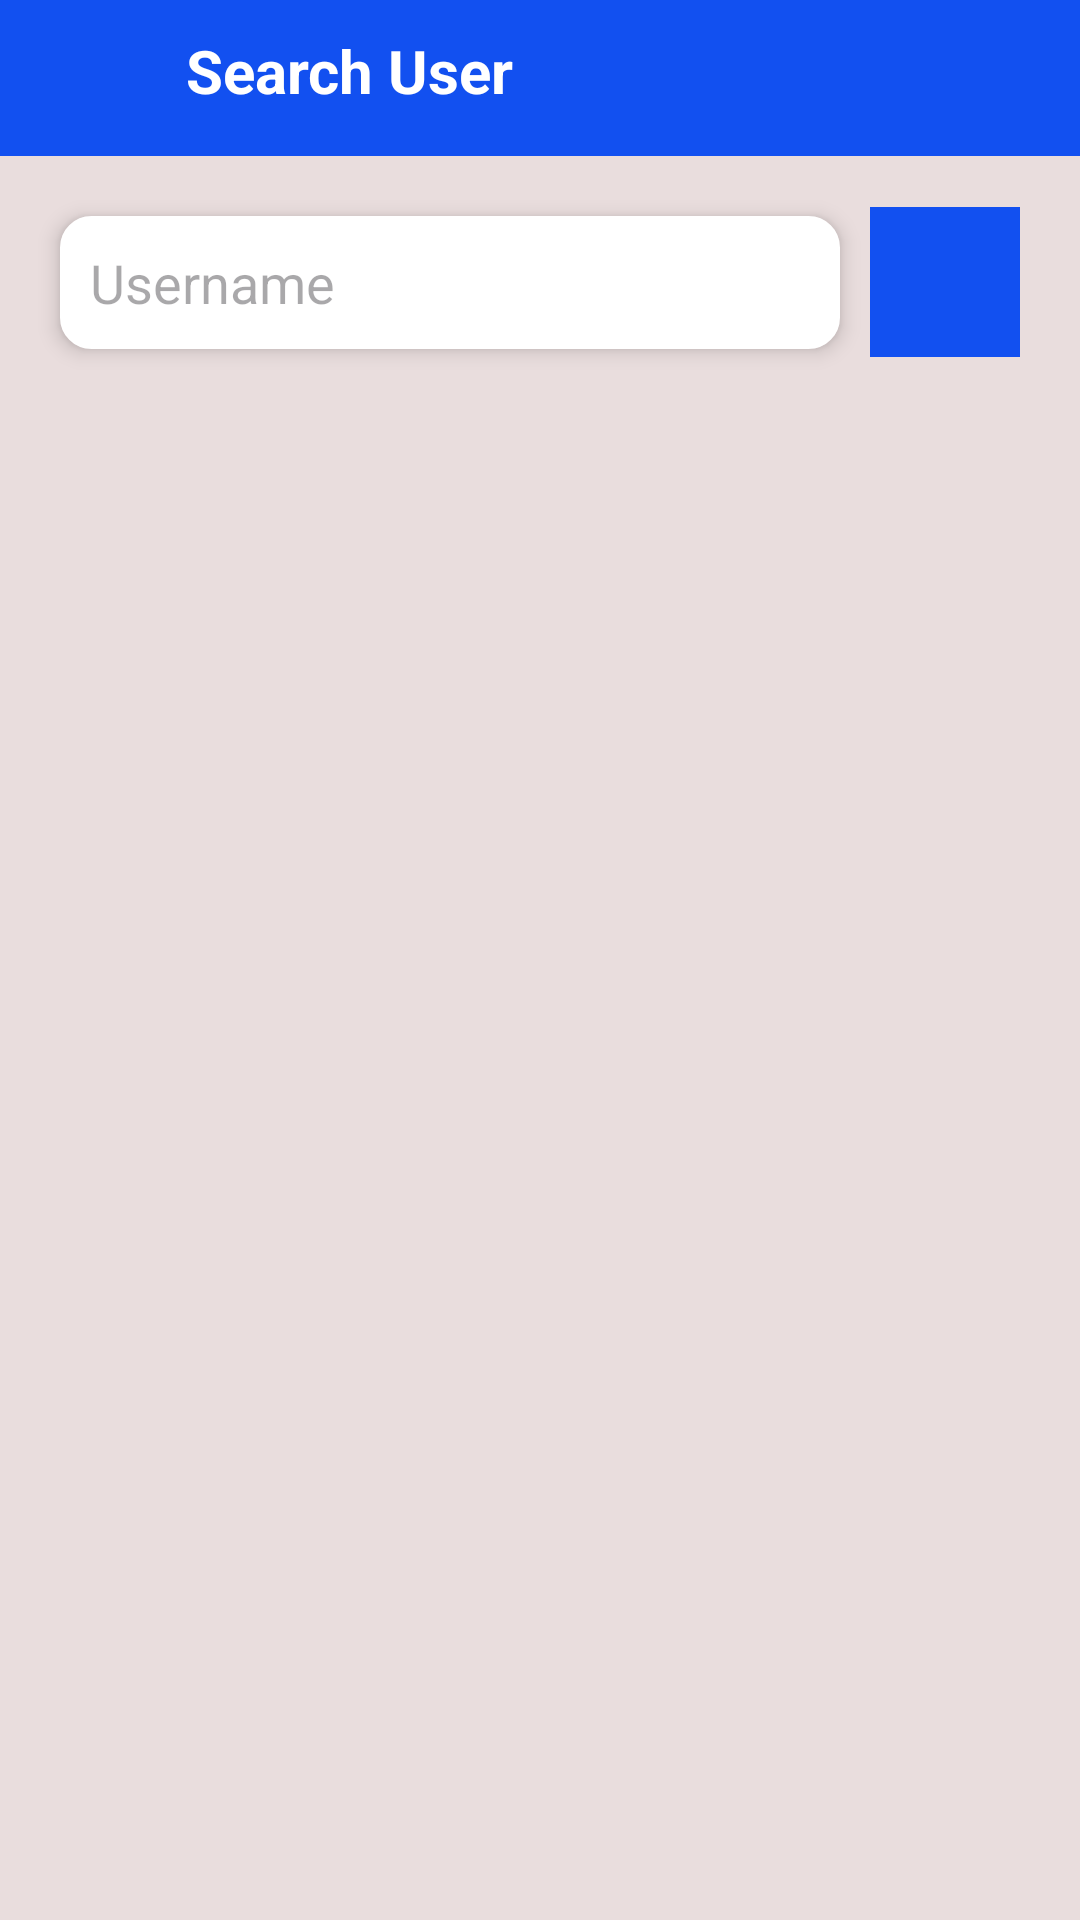

This screen was rendered from an Android layout file. Write that file and the resources it references.
<!-- AndroidManifest.xml: application theme Theme.Vartalap -->
<!-- res/layout/activity_search_user.xml -->
<?xml version="1.0" encoding="utf-8"?>
<RelativeLayout
    xmlns:android="http://schemas.android.com/apk/res/android"
    xmlns:app="http://schemas.android.com/apk/res-auto"
    xmlns:tools="http://schemas.android.com/tools"
    android:id="@+id/main"
    android:layout_width="match_parent"
    android:layout_height="match_parent"
    tools:context=".SearchUserActivity">

    <RelativeLayout
        android:layout_width="match_parent"
        android:layout_height="wrap_content"
        android:background="@color/my_primary"
        android:padding="10dp"
        android:id="@+id/main_toolbar">

        <TextView
            android:layout_width="wrap_content"
            android:layout_height="wrap_content"
            android:layout_marginStart="10dp"
            android:text="Search User"
            android:textColor="@color/white"
            android:textSize="20sp"
            android:textStyle="bold"
            android:layout_toRightOf="@id/back_btn" />

        <ImageButton
            android:layout_width="32dp"
            android:layout_height="32dp"
            android:src="@drawable/backlogo"
            android:background="?attr/selectableItemBackgroundBorderless"
            app:tint="@color/white"
            android:layout_centerVertical="true"
            android:layout_marginEnd="10dp"
            android:id="@+id/back_btn" />
        
    </RelativeLayout>


    <RelativeLayout
        android:layout_width="match_parent"
        android:layout_height="wrap_content"
        android:layout_below="@id/main_toolbar"
        android:layout_margin="10dp"
        android:id="@+id/search_user_layout">
        
        <EditText
            android:layout_width="match_parent"
            android:layout_height="wrap_content"
            android:background="@drawable/edit_text_rounded_corner"
            android:layout_margin="10dp"
            android:hint="Username"
            android:padding="10dp"
            android:elevation="4dp"
            android:layout_toLeftOf="@id/search_user_btn"
            android:id="@+id/search_username_input" />


        <ImageButton
            android:layout_width="50dp"
            android:layout_height="50dp"
            android:src="@drawable/searchicon"
            android:layout_alignParentEnd="true"
            android:layout_centerVertical="true"
            android:background="?attr/selectableItemBackgroundBorderless"
            android:id="@+id/search_user_btn"
            app:tint="@color/my_primary"
            android:padding="4dp"
            android:layout_marginEnd="10dp"/>



    </RelativeLayout>
    
    <androidx.recyclerview.widget.RecyclerView
        android:layout_width="match_parent"
        android:layout_height="wrap_content"
        android:layout_below="@+id/search_user_layout"
        android:padding="10dp"
        android:id="@+id/search_user_recycler_view"
        />

    
</RelativeLayout>
<!-- resources referenced by this layout -->
<resources>
  <color name="my_primary">#1250F0</color>
  <color name="white">#FFFFFFFF</color>
  <!-- drawable edit_text_rounded_corner (drawable) -->
  <?xml version="1.0" encoding="utf-8"?>
  <shape xmlns:android="http://schemas.android.com/apk/res/android">
  
      <stroke android:width="1dp" android:color="@color/white" />
      <corners android:radius="10dp" />
      <solid android:color="@color/white" />
  
  </shape>
  <!-- drawable searchicon: jpg bitmap (drawable, 131593 bytes) -->
  <style name="Theme.Vartalap" parent="Base.Theme.Vartalap" />
  <style name="Base.Theme.Vartalap" parent="Theme.Material3.DayNight.NoActionBar">
  
          
          <item name="colorPrimary">@color/my_primary</item>
          <item name="colorPrimaryVariant">@color/my_primary</item>
          <item name="colorOnPrimary">@color/white</item>
  
          
          <item name="colorSecondary">@color/my_secondary</item>
          <item name="colorSecondaryVariant">@color/my_secondary</item>
          <item name="colorOnSecondary">@color/black</item>
  
          
          <item name="android:statusBarColor">?attr/colorPrimaryVariant</item>
  
          
          <item name="android:windowBackground">@color/off_white</item>
  
  
      </style>
  <color name="my_secondary">#FDDF1E</color>
  <color name="black">#FF000000</color>
  <color name="off_white">#E9DDDD</color>
</resources>
